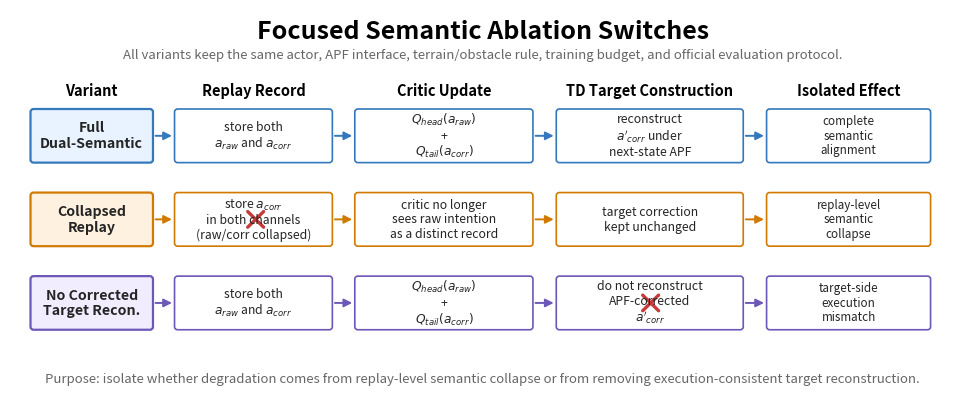

Recreate this plot in Python.
#!/usr/bin/env python3
"""Generate a compact vector flowchart for the focused semantic ablation switches."""

from __future__ import annotations

from pathlib import Path

import matplotlib.pyplot as plt
from matplotlib.patches import FancyArrowPatch, FancyBboxPatch


OUT_DIR = Path("figures")
BASE_NAME = "fig_semantic_ablation_switches"


COLORS = {
    "bg": "#ffffff",
    "panel": "#f7f7f5",
    "full": "#e8f3ff",
    "collapsed": "#fff1df",
    "notarget": "#f1edff",
    "line": "#252525",
    "muted": "#666666",
    "green": "#2f8f46",
    "red": "#c73a3a",
    "blue": "#3478bd",
    "orange": "#d17a00",
    "purple": "#6d57b8",
}


def box(ax, xy, wh, text, *, fc, ec=COLORS["line"], lw=1.2, fontsize=9.5, weight="normal"):
    x, y = xy
    w, h = wh
    patch = FancyBboxPatch(
        (x, y),
        w,
        h,
        boxstyle="round,pad=0.018,rounding_size=0.035",
        linewidth=lw,
        edgecolor=ec,
        facecolor=fc,
    )
    ax.add_patch(patch)
    ax.text(
        x + w / 2,
        y + h / 2,
        text,
        ha="center",
        va="center",
        fontsize=fontsize,
        color=COLORS["line"],
        fontweight=weight,
        linespacing=1.15,
    )
    return patch


def arrow(ax, start, end, *, color=COLORS["line"], lw=1.4, mutation_scale=12, style="-|>"):
    patch = FancyArrowPatch(
        start,
        end,
        arrowstyle=style,
        mutation_scale=mutation_scale,
        linewidth=lw,
        color=color,
        shrinkA=3,
        shrinkB=3,
    )
    ax.add_patch(patch)
    return patch


def cross(ax, center, size=0.09, *, color=COLORS["red"], lw=2.4):
    x, y = center
    ax.plot([x - size, x + size], [y - size, y + size], color=color, lw=lw, solid_capstyle="round")
    ax.plot([x - size, x + size], [y + size, y - size], color=color, lw=lw, solid_capstyle="round")


def draw_row(ax, y, label, lane_fc, replay, critic, target, effect, accent, crosses=()):
    box(ax, (0.25, y), (1.35, 0.58), label, fc=lane_fc, ec=accent, lw=1.6, fontsize=10.2, weight="bold")
    box(ax, (1.88, y), (1.75, 0.58), replay, fc="#ffffff", ec=accent, lw=1.2, fontsize=8.8)
    box(ax, (3.92, y), (1.98, 0.58), critic, fc="#ffffff", ec=accent, lw=1.2, fontsize=8.8)
    box(ax, (6.20, y), (2.08, 0.58), target, fc="#ffffff", ec=accent, lw=1.2, fontsize=8.8)
    box(ax, (8.58, y), (1.82, 0.58), effect, fc="#ffffff", ec=accent, lw=1.2, fontsize=8.4)

    y_mid = y + 0.29
    arrow(ax, (1.60, y_mid), (1.88, y_mid), color=accent)
    arrow(ax, (3.63, y_mid), (3.92, y_mid), color=accent)
    arrow(ax, (5.90, y_mid), (6.20, y_mid), color=accent)
    arrow(ax, (8.28, y_mid), (8.58, y_mid), color=accent)

    for c in crosses:
        cross(ax, c)


def main() -> None:
    OUT_DIR.mkdir(parents=True, exist_ok=True)

    fig, ax = plt.subplots(figsize=(12.2, 5.2))
    fig.patch.set_facecolor(COLORS["bg"])
    ax.set_facecolor(COLORS["bg"])
    ax.set_xlim(0, 10.7)
    ax.set_ylim(0, 4.6)
    ax.axis("off")

    ax.text(
        5.35,
        4.35,
        "Focused Semantic Ablation Switches",
        ha="center",
        va="center",
        fontsize=18,
        fontweight="bold",
    )
    ax.text(
        5.35,
        4.08,
        "All variants keep the same actor, APF interface, terrain/obstacle rule, training budget, and official evaluation protocol.",
        ha="center",
        va="center",
        fontsize=9.5,
        color=COLORS["muted"],
    )

    headers = [
        ("Variant", 0.925),
        ("Replay Record", 2.755),
        ("Critic Update", 4.91),
        ("TD Target Construction", 7.24),
        ("Isolated Effect", 9.49),
    ]
    for text, x in headers:
        ax.text(x, 3.67, text, ha="center", va="center", fontsize=10.5, fontweight="bold")

    draw_row(
        ax,
        2.86,
        "Full\nDual-Semantic",
        COLORS["full"],
        "store both\n$a_{raw}$ and $a_{corr}$",
        "$Q_{head}(a_{raw})$\n+\n$Q_{tail}(a_{corr})$",
        "reconstruct\n$a'_{corr}$ under\nnext-state APF",
        "complete\nsemantic\nalignment",
        COLORS["blue"],
    )

    draw_row(
        ax,
        1.90,
        "Collapsed\nReplay",
        COLORS["collapsed"],
        "store $a_{corr}$\nin both channels\n(raw/corr collapsed)",
        "critic no longer\nsees raw intention\nas a distinct record",
        "target correction\nkept unchanged",
        "replay-level\nsemantic\ncollapse",
        COLORS["orange"],
        crosses=[(2.78, 2.19)],
    )

    draw_row(
        ax,
        0.94,
        "No Corrected\nTarget Recon.",
        COLORS["notarget"],
        "store both\n$a_{raw}$ and $a_{corr}$",
        "$Q_{head}(a_{raw})$\n+\n$Q_{tail}(a_{corr})$",
        "do not reconstruct\nAPF-corrected\n$a'_{corr}$",
        "target-side\nexecution\nmismatch",
        COLORS["purple"],
        crosses=[(7.25, 1.23)],
    )

    ax.text(
        5.35,
        0.35,
        "Purpose: isolate whether degradation comes from replay-level semantic collapse or from removing execution-consistent target reconstruction.",
        ha="center",
        va="center",
        fontsize=9.5,
        color=COLORS["muted"],
    )

    for ext in ("pdf", "svg", "png"):
        out = OUT_DIR / f"{BASE_NAME}.{ext}"
        fig.savefig(out, bbox_inches="tight", dpi=300)
    plt.close(fig)

    print(f"Generated: {OUT_DIR / (BASE_NAME + '.pdf')}")
    print(f"Generated: {OUT_DIR / (BASE_NAME + '.svg')}")
    print(f"Generated: {OUT_DIR / (BASE_NAME + '.png')}")


if __name__ == "__main__":
    main()
